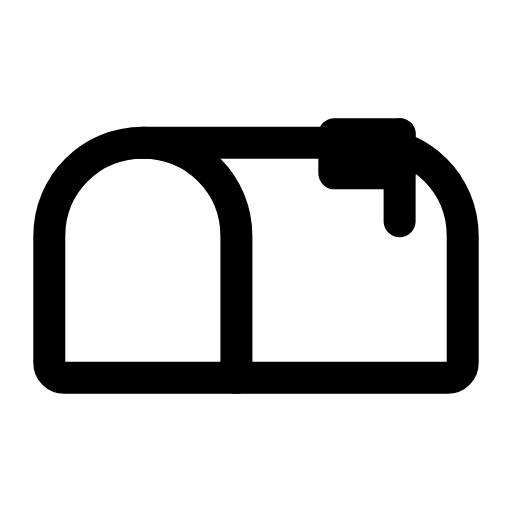
t = 0.00 s
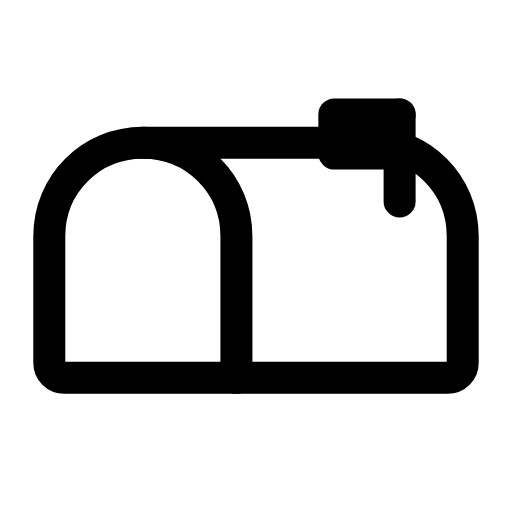
t = 0.28 s
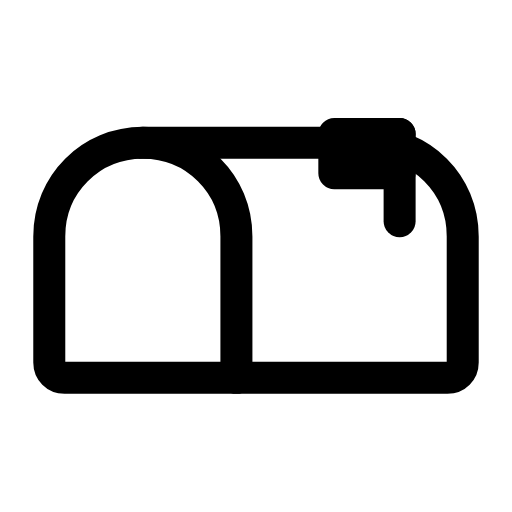
t = 0.56 s
t = 0.83 s: frame unchanged from t = 0.00 s, image omitted
t = 1.12 s: frame unchanged from t = 0.00 s, image omitted
t = 1.42 s: frame unchanged from t = 0.00 s, image omitted

The animated SVG that drew these frames (rendered in a browser with its animation timeline set to each time). Animation: 1 SMIL element (animateTransform=1); one cycle of 1.70 s, repeats indefinitely.

<svg xmlns="http://www.w3.org/2000/svg" width="24" height="24" viewBox="0 0 24 24" fill="none"><g transform="translate(-0.24 0.78) scale(1.02)"><path stroke="currentColor" stroke-width="1.471" stroke-linecap="round" stroke-linejoin="round" fill="none" d="M20.8 16.6C21.2 16.6 21.5 16.3 21.5 15.9L21.5 10.1C21.5 7.7 19.6 5.8 17.2 5.8L6.8 5.8C4.4 5.8 2.5 7.7 2.5 10.1L2.5 15.9C2.5 16.3 2.8 16.6 3.2 16.6Z"></path><path stroke="currentColor" stroke-width="1.471" stroke-linecap="round" stroke-linejoin="round" fill="none" d="M6.8 5.8C9.2 5.8 11.1 7.7 11.1 10.1L11.1 16.6"></path><g><animateTransform attributeName="transform" type="translate" values="0 0;0 0;0 -1.1;0 0;0 0;0 0;0 0;0 -1.1;0 0;0 0;0 0" keyTimes="0;0.135;0.2475;0.36;0.45;0.6;0.66;0.735;0.81;0.9;1" dur="1.7s" repeatCount="indefinite" calcMode="spline" keySplines="0.16 1 0.3 1;0.16 1 0.3 1;0.16 1 0.3 1;0.16 1 0.3 1;0.16 1 0.3 1;0.16 1 0.3 1;0.16 1 0.3 1;0.16 1 0.3 1;0.16 1 0.3 1;0.16 1 0.3 1"/><line stroke="currentColor" stroke-width="1.471" stroke-linecap="round" stroke-linejoin="round" fill="none" x1="18.6" y1="9.4" x2="18.6" y2="5.4"></line><path stroke="currentColor" stroke-width="1.471" stroke-linecap="round" stroke-linejoin="round" fill="none" d="M18.6 5.4L15.6 5.4L15.6 7.2L18.6 7.2"></path></g></g></svg>
